Labelled photos from "pics", an image-classification folder in jgmeyerucsd/drug-class. The possible labels are: anti-infective, anti-inflammatory, antineoplastic, cardio, cns, dermatologic, gastrointestinal, hematologic, lipid regulating, reproductive control, respiratory system, urological.

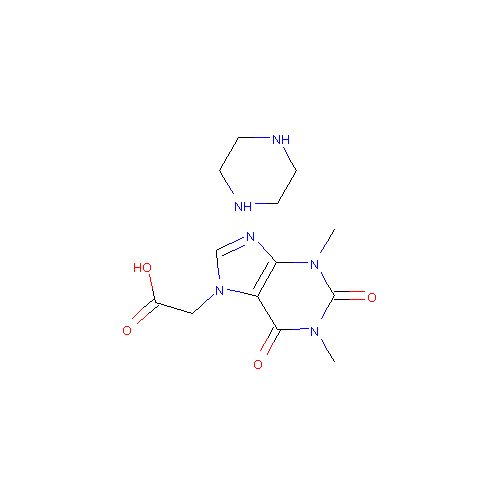
Label: respiratory system

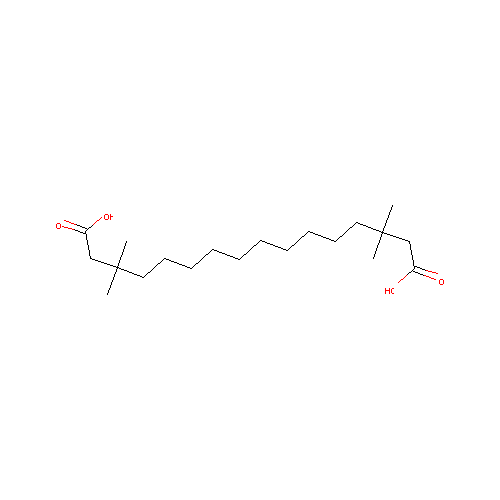
Label: lipid regulating

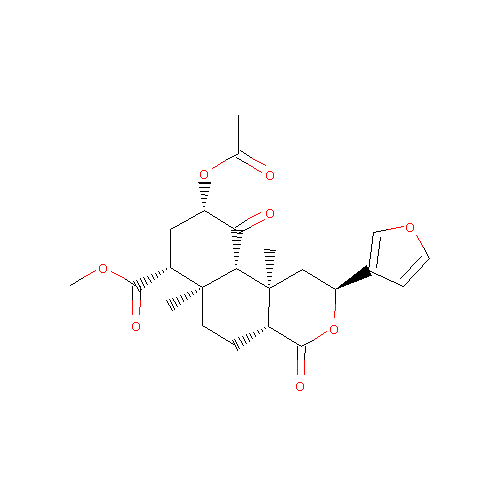
Label: cns

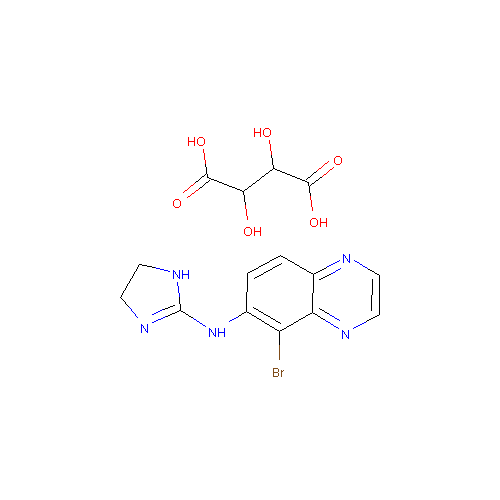
Label: cardio

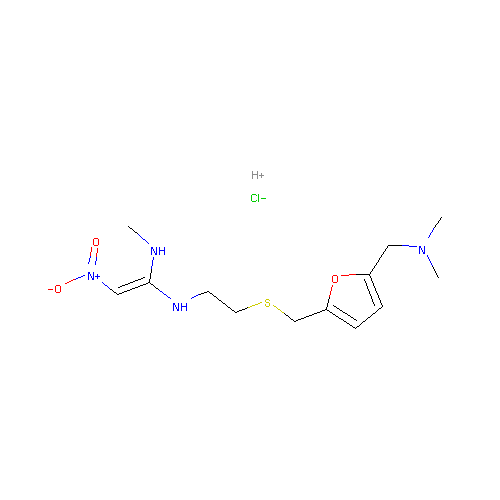
Label: gastrointestinal

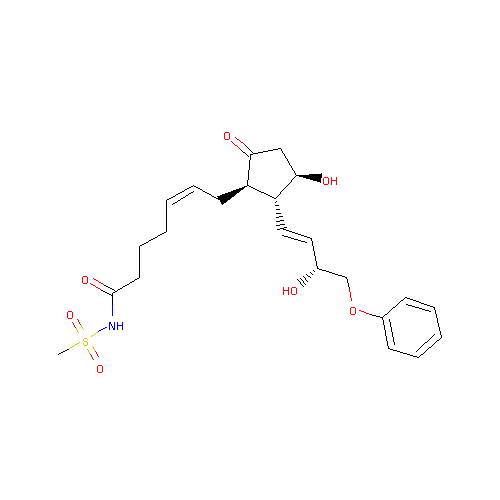
Label: reproductive control
